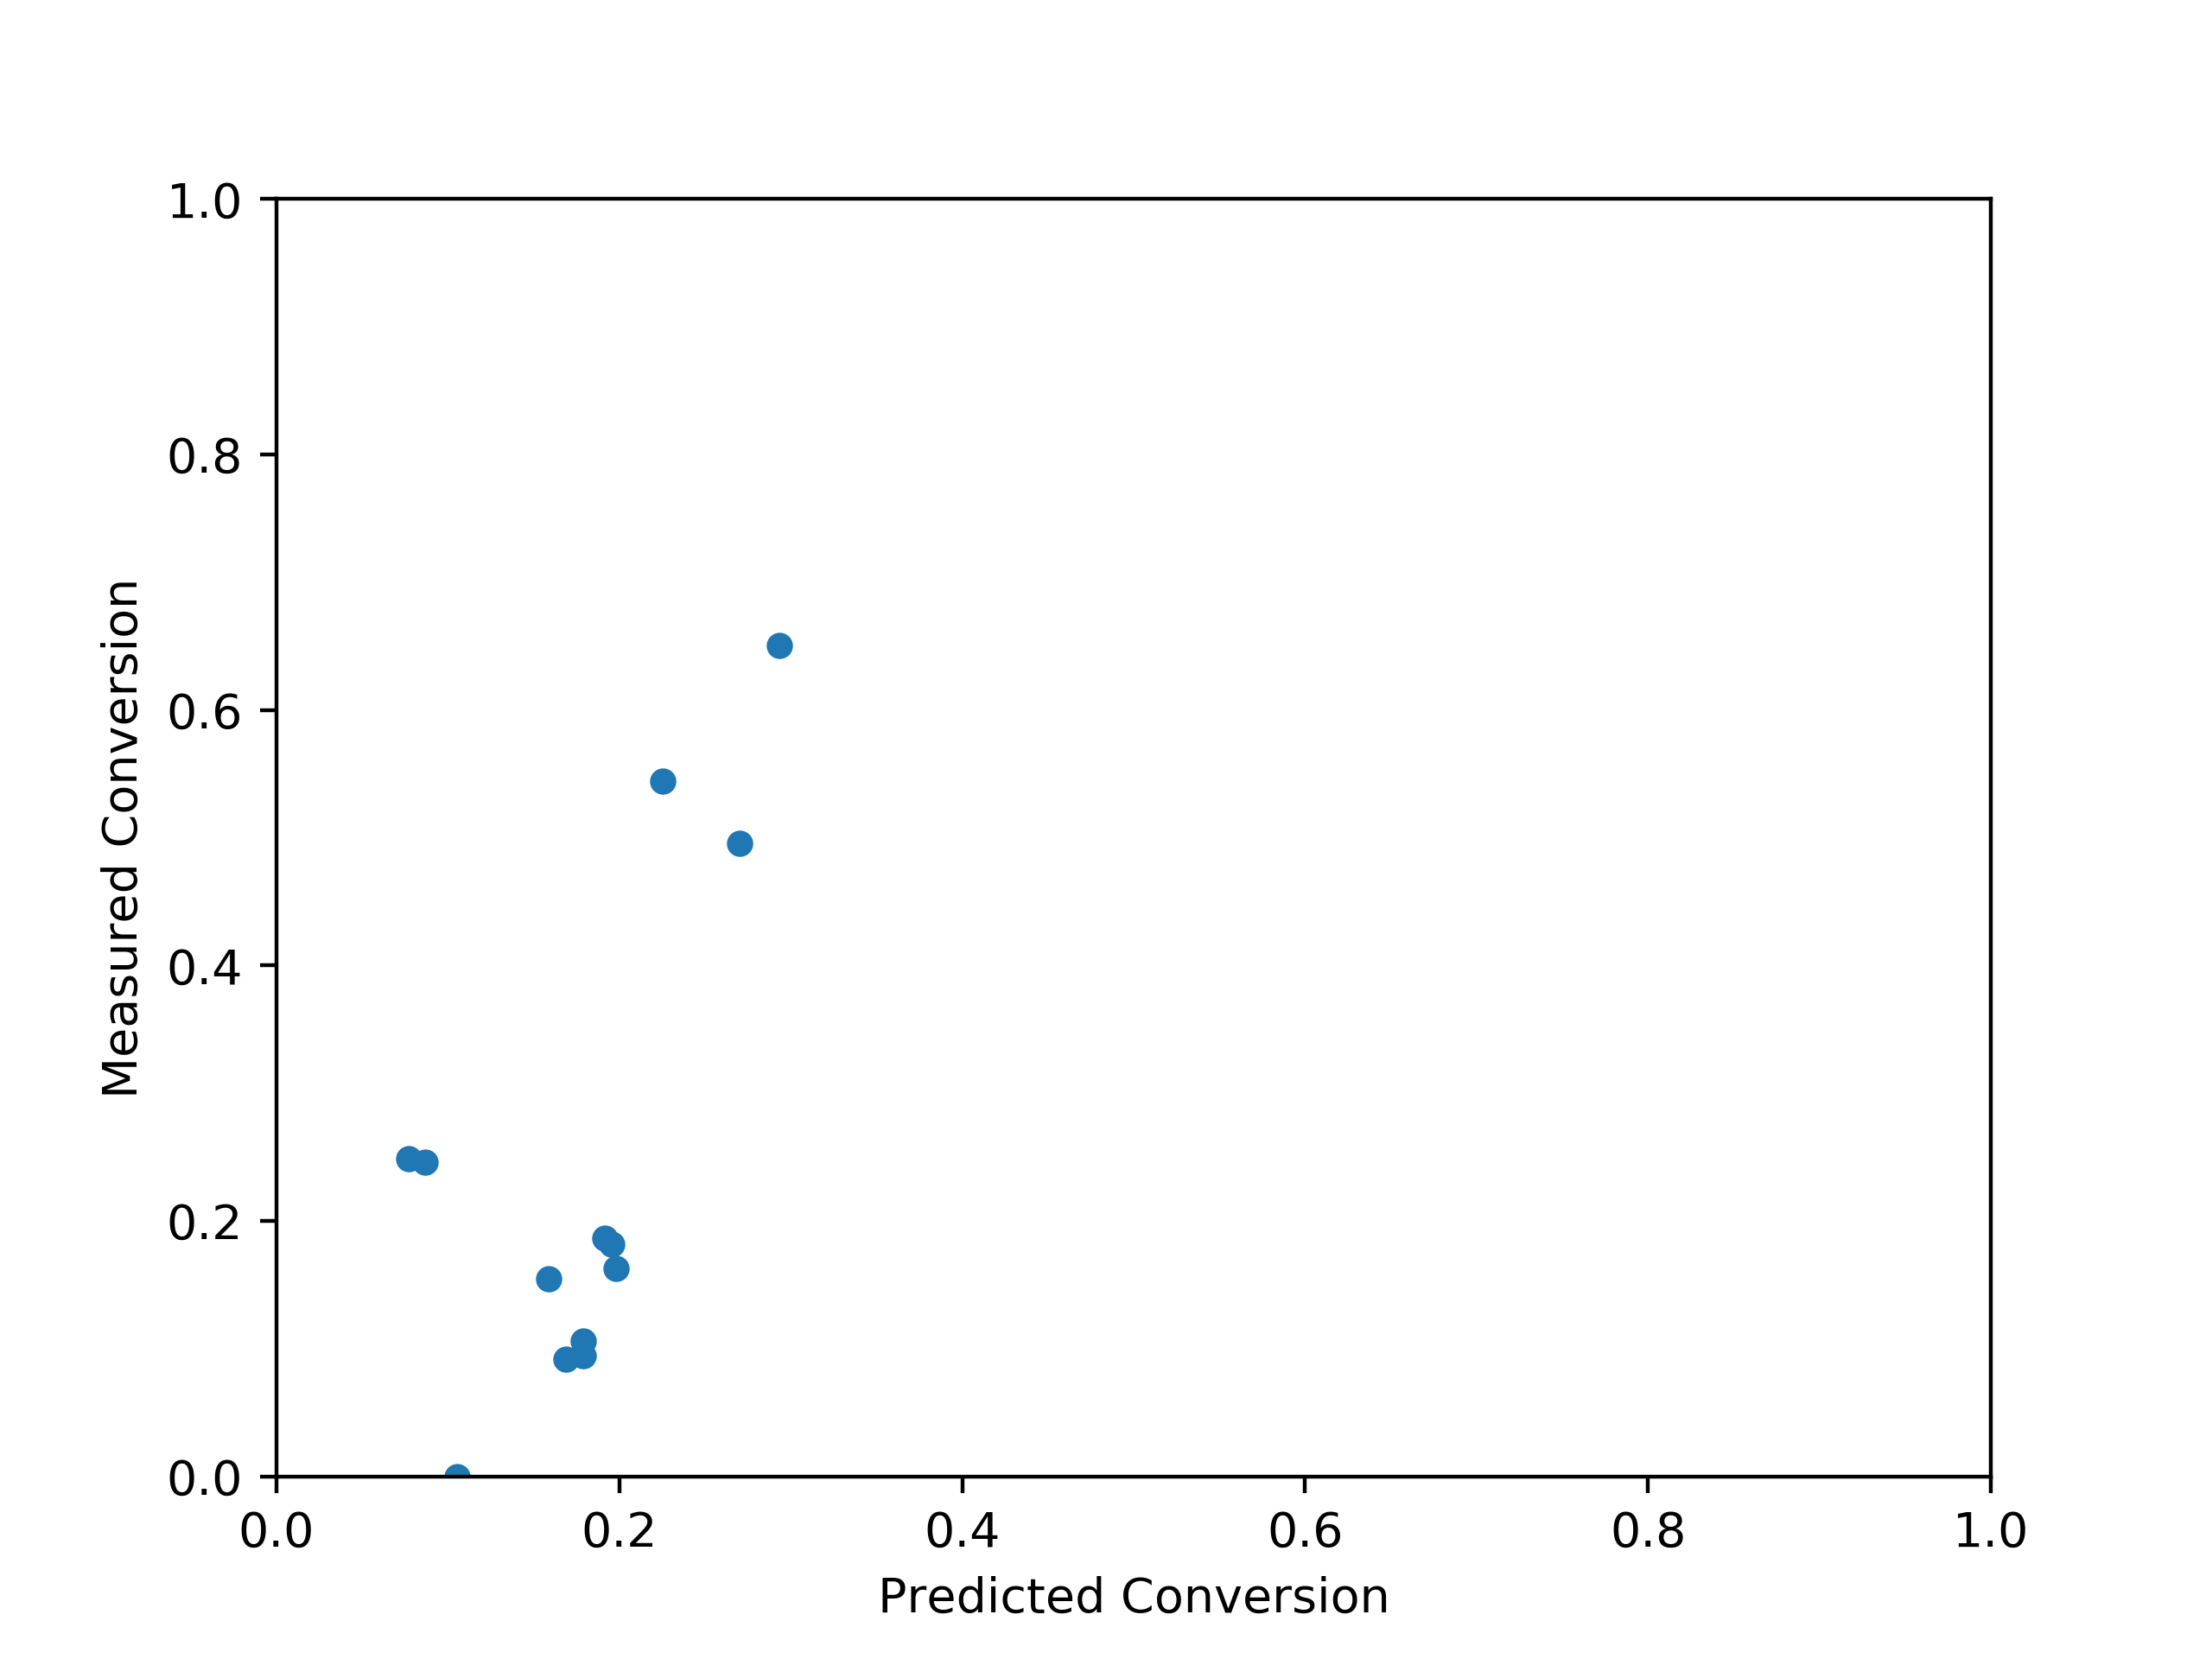

The data file committed next to this chart (first rows):
, Predicted Conversion, Measured Conversion
83_250_0, 0.1589, 0.1546
78_250_0, 0.1053, 0.0
66_250_0, 0.08662, 0.2459
69_250_0, 0.169, 0.09209
82_250_0, 0.07731, 0.2488
73_250_0, 0.2931, 0.6504
68_250_0, 0.1792, 0.1064
77_250_0, 0.1916, 0.1867
65_250_0, 0.2702, 0.4956
75_250_0, 0.1792, 0.09483
67_250_0, 0.198, 0.1632
74_250_0, 0.2251, 0.5443
76_250_0, 0.1955, 0.1816
